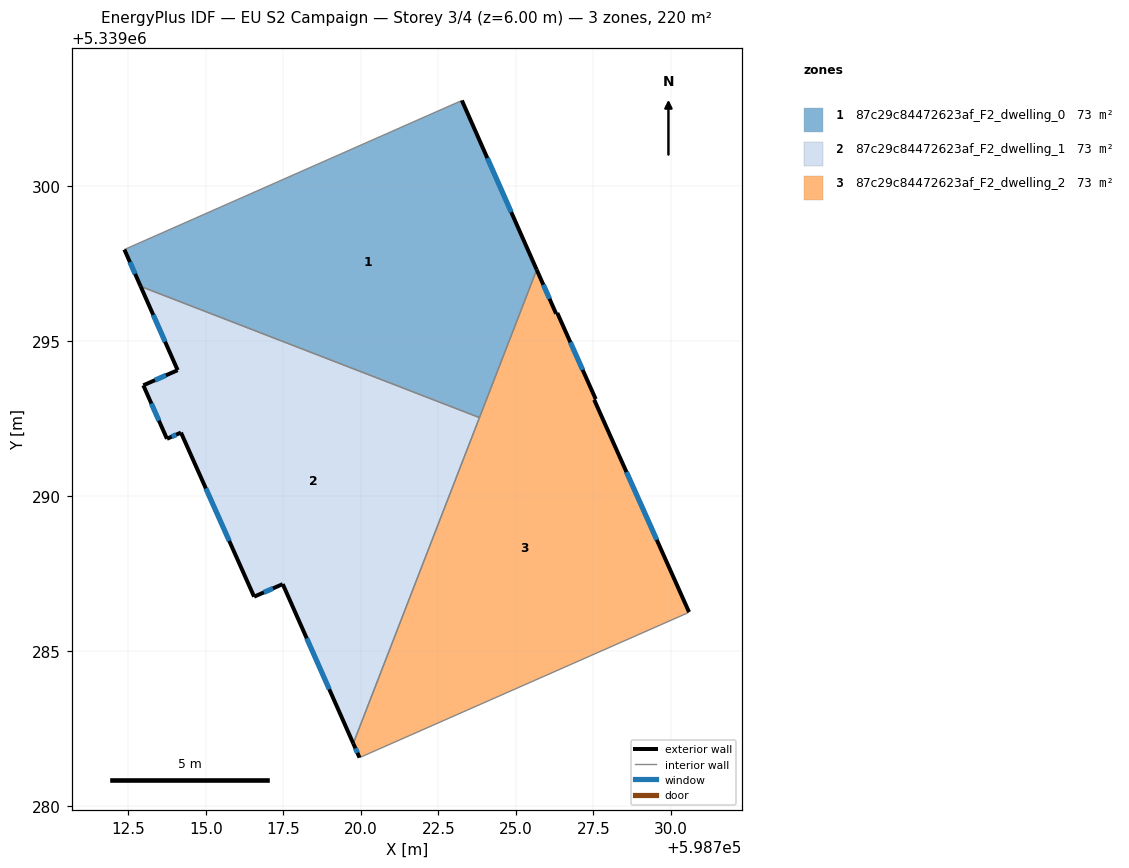
=== STOREY PLAN SPEC (per zone: floor XY polygon, exterior-wall plan segments, windows/doors) ===
zone 1: 87c29c84472623af_F2_dwelling_0  (73.2 m²)
  floor: (598723.26, 5339302.76) (598725.68, 5339297.30) (598723.83, 5339292.53) (598712.90, 5339296.76) (598712.38, 5339297.95)
  exterior wall: (598725.68, 5339297.30) – (598723.26, 5339302.76)  [6.0 m]
    window: (598724.85, 5339299.16) – (598724.08, 5339300.90)  [1.8 m²]
  exterior wall: (598712.38, 5339297.95) – (598712.90, 5339296.76)  [1.3 m]
    window: (598712.56, 5339297.55) – (598712.72, 5339297.17)  [0.4 m²]
  interior walls: 3
zone 2: 87c29c84472623af_F2_dwelling_1  (73.2 m²)
  floor: (598723.83, 5339292.53) (598719.76, 5339282.02) (598717.48, 5339287.16) (598716.56, 5339286.76) (598714.20, 5339292.05) (598713.75, 5339291.85) (598712.99, 5339293.58) (598714.09, 5339294.06) (598712.90, 5339296.76)
  exterior wall: (598713.75, 5339291.85) – (598714.20, 5339292.05)  [0.5 m]
    window: (598713.90, 5339291.92) – (598714.05, 5339291.98)  [0.2 m²]
  exterior wall: (598712.99, 5339293.58) – (598713.75, 5339291.85)  [1.9 m]
    window: (598713.25, 5339292.99) – (598713.49, 5339292.44)  [0.6 m²]
  exterior wall: (598714.09, 5339294.06) – (598712.99, 5339293.58)  [1.2 m]
    window: (598713.72, 5339293.90) – (598713.36, 5339293.74)  [0.4 m²]
  exterior wall: (598712.90, 5339296.76) – (598714.09, 5339294.06)  [3.0 m]
    window: (598713.31, 5339295.85) – (598713.69, 5339294.98)  [0.9 m²]
  exterior wall: (598717.48, 5339287.16) – (598719.76, 5339282.02)  [5.6 m]
    window: (598718.26, 5339285.42) – (598718.98, 5339283.77)  [1.7 m²]
  exterior wall: (598716.56, 5339286.76) – (598717.48, 5339287.16)  [1.0 m]
    window: (598716.88, 5339286.90) – (598717.17, 5339287.03)  [0.3 m²]
  exterior wall: (598714.20, 5339292.05) – (598716.56, 5339286.76)  [5.8 m]
    window: (598715.00, 5339290.25) – (598715.76, 5339288.56)  [1.8 m²]
  interior walls: 2
zone 3: 87c29c84472623af_F2_dwelling_2  (73.2 m²)
  floor: (598726.34, 5339295.91) (598727.58, 5339293.13) (598727.53, 5339293.11) (598730.59, 5339286.26) (598730.49, 5339286.21) (598719.96, 5339281.57) (598719.76, 5339282.02) (598725.68, 5339297.30) (598726.30, 5339295.89)
  exterior wall: (598719.76, 5339282.02) – (598719.96, 5339281.57)  [0.5 m]
    window: (598719.83, 5339281.87) – (598719.89, 5339281.72)  [0.2 m²]
  exterior wall: (598726.30, 5339295.89) – (598725.68, 5339297.30)  [1.5 m]
    window: (598726.09, 5339296.37) – (598725.89, 5339296.82)  [0.5 m²]
  exterior wall: (598726.34, 5339295.91) – (598726.30, 5339295.89)  [0.0 m]
  exterior wall: (598727.58, 5339293.13) – (598726.34, 5339295.91)  [3.0 m]
    window: (598727.16, 5339294.07) – (598726.76, 5339294.96)  [0.9 m²]
  exterior wall: (598727.53, 5339293.11) – (598727.58, 5339293.13)  [0.1 m]
  exterior wall: (598730.59, 5339286.26) – (598727.53, 5339293.11)  [7.5 m]
    window: (598729.55, 5339288.59) – (598728.57, 5339290.78)  [2.3 m²]
  interior walls: 4

=== DERIVED (storey summary) ===
Building: EU S2 Campaign
Storey: 3 of 4  (floor level z = 6.00 m)
Storey gross floor area: 219.6 m²
Zones on this storey: 3
  - 87c29c84472623af_F2_dwelling_0: floor 73.2 m²; exterior wall 7.3 m (21.8 m²); 2 window(s) 2.2 m²; WWR 10.2%
  - 87c29c84472623af_F2_dwelling_1: floor 73.2 m²; exterior wall 19.0 m (56.9 m²); 7 window(s) 5.8 m²; WWR 10.2%
  - 87c29c84472623af_F2_dwelling_2: floor 73.2 m²; exterior wall 12.7 m (38.1 m²); 4 window(s) 3.9 m²; WWR 10.1%
Zone adjacency (shared interzone walls):
  - 87c29c84472623af_F2_dwelling_0 ↔ 87c29c84472623af_F2_dwelling_1
  - 87c29c84472623af_F2_dwelling_0 ↔ 87c29c84472623af_F2_dwelling_2
  - 87c29c84472623af_F2_dwelling_1 ↔ 87c29c84472623af_F2_dwelling_2